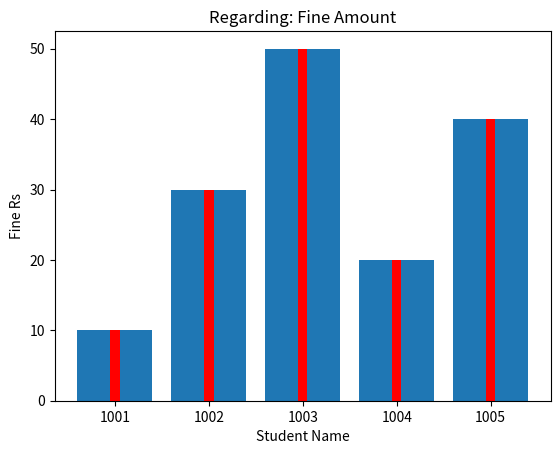
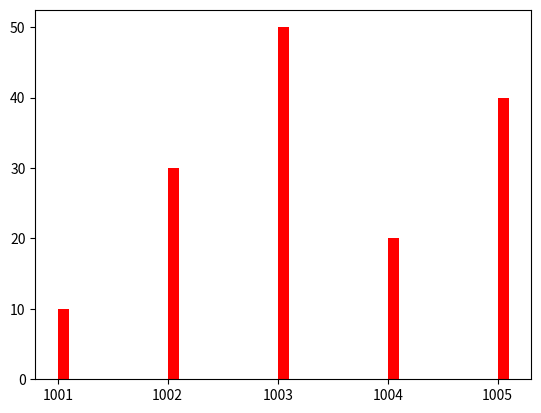

The script that saved these images, in order:
from matplotlib import pyplot as plt
sname = [1001,1002,1003,1004,1005]
fine = [10.00, 30.00, 50.00, 20.00, 40.00]
plt.bar(sname, fine)
plt.title('Regarding: Fine Amount')
plt.xlabel('Student Name')
plt.ylabel('Fine Rs')
plt.bar(sname,fine,color='red', width=0.1, align='center')
plt.show()
plt.bar(sname,fine,color='red', width=0.1, align='edge')
plt.show()
